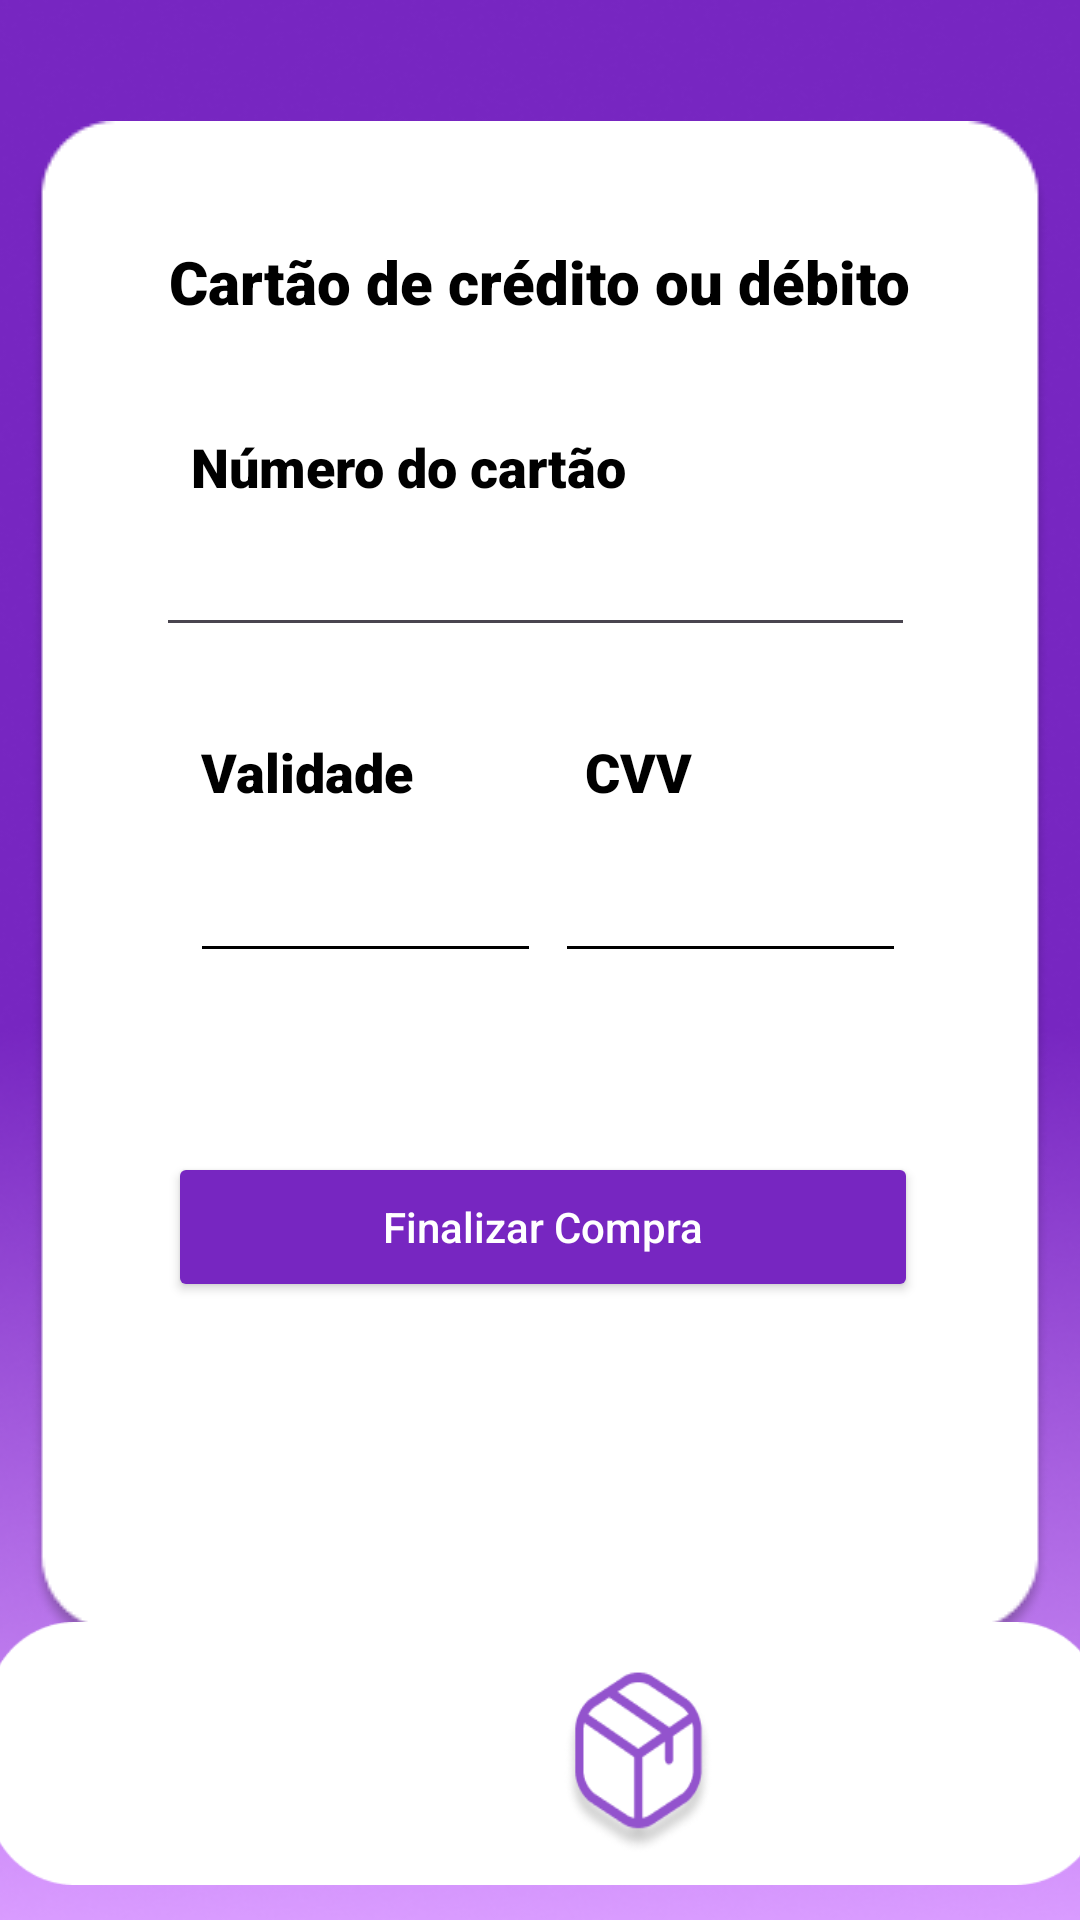

Android layout source for this screen:
<!-- AndroidManifest.xml: application theme Theme.AppBeeuzer -->
<!-- res/layout/activity_pagamento1.xml -->
<?xml version="1.0" encoding="utf-8"?>
<androidx.constraintlayout.widget.ConstraintLayout xmlns:android="http://schemas.android.com/apk/res/android"
    xmlns:app="http://schemas.android.com/apk/res-auto"
    xmlns:tools="http://schemas.android.com/tools"
    android:layout_width="match_parent"
    android:layout_height="match_parent"
    android:background="@drawable/background"
    tools:context=".Pagamento1">

    <ImageView
        android:id="@+id/imageView17"
        android:layout_width="wrap_content"
        android:layout_height="wrap_content"
        app:layout_constraintBottom_toBottomOf="parent"
        app:layout_constraintEnd_toEndOf="parent"
        app:layout_constraintHorizontal_bias="0.492"
        app:layout_constraintStart_toStartOf="parent"
        app:layout_constraintTop_toTopOf="parent"
        app:layout_constraintVertical_bias="0.313"
        app:srcCompat="@drawable/rectangle_29" />

    <ImageView
        android:id="@+id/imageView12"
        android:layout_width="372dp"
        android:layout_height="111dp"
        android:contentDescription="@string/EMail"
        app:layout_constraintBottom_toBottomOf="parent"
        app:layout_constraintEnd_toEndOf="parent"
        app:layout_constraintHorizontal_bias="0.41"
        app:layout_constraintStart_toStartOf="parent"
        app:layout_constraintTop_toTopOf="parent"
        app:layout_constraintVertical_bias="1.0"
        app:srcCompat="@drawable/barramenu" />

    <EditText
        android:id="@+id/editTextNumberPassword4"
        android:layout_width="117dp"
        android:layout_height="49dp"
        android:backgroundTint="@color/black"
        android:ems="10"
        android:inputType="numberPassword"
        app:layout_constraintBottom_toBottomOf="parent"
        app:layout_constraintEnd_toEndOf="parent"
        app:layout_constraintHorizontal_bias="0.261"
        app:layout_constraintStart_toStartOf="parent"
        app:layout_constraintTop_toTopOf="parent"
        app:layout_constraintVertical_bias="0.466" />

    <TextView
        android:id="@+id/txtCaixaCamisa9"
        android:layout_width="wrap_content"
        android:layout_height="wrap_content"
        android:fontFamily="sans-serif-black"
        android:hint="@string/Validade"
        android:textColorHint="@color/black"
        android:textSize="18sp"
        app:layout_constraintBottom_toBottomOf="parent"
        app:layout_constraintEnd_toEndOf="parent"
        app:layout_constraintHorizontal_bias="0.231"
        app:layout_constraintStart_toStartOf="parent"
        app:layout_constraintTop_toTopOf="parent"
        app:layout_constraintVertical_bias="0.398" />

    <EditText
        android:id="@+id/editTextNumberPassword5"
        android:layout_width="117dp"
        android:layout_height="49dp"
        android:backgroundTint="@color/black"
        android:ems="10"
        android:inputType="numberPassword"
        app:layout_constraintBottom_toBottomOf="parent"
        app:layout_constraintEnd_toEndOf="parent"
        app:layout_constraintHorizontal_bias="0.761"
        app:layout_constraintStart_toStartOf="parent"
        app:layout_constraintTop_toTopOf="parent"
        app:layout_constraintVertical_bias="0.466" />

    <Button
        android:id="@+id/btnsobrenosC3"
        android:layout_width="50dp"
        android:layout_height="54dp"
        android:background="@drawable/pessoaicon"
        android:onClick="Contato"
        app:layout_constraintBottom_toBottomOf="parent"
        app:layout_constraintEnd_toEndOf="parent"
        app:layout_constraintHorizontal_bias="0.381"
        app:layout_constraintStart_toStartOf="parent"
        app:layout_constraintTop_toTopOf="parent"
        app:layout_constraintVertical_bias="0.962" />

    <TextView
        android:id="@+id/txtCaixaCamisa10"
        android:layout_width="wrap_content"
        android:layout_height="wrap_content"
        android:fontFamily="sans-serif-black"
        android:hint="@string/Cvv"
        android:textColorHint="@color/black"
        android:textSize="18sp"
        app:layout_constraintBottom_toBottomOf="parent"
        app:layout_constraintEnd_toEndOf="parent"
        app:layout_constraintHorizontal_bias="0.601"
        app:layout_constraintStart_toStartOf="parent"
        app:layout_constraintTop_toTopOf="parent"
        app:layout_constraintVertical_bias="0.398" />

    <TextView
        android:id="@+id/txtCaixaCamisa11"
        android:layout_width="wrap_content"
        android:layout_height="wrap_content"
        android:fontFamily="sans-serif-black"
        android:hint="@string/Card"
        android:textColorHint="@color/black"
        android:textSize="20sp"
        app:layout_constraintBottom_toBottomOf="parent"
        app:layout_constraintEnd_toEndOf="parent"
        app:layout_constraintStart_toStartOf="parent"
        app:layout_constraintTop_toTopOf="parent"
        app:layout_constraintVertical_bias="0.131" />

    <Button
        android:id="@+id/btnhomeZ2"
        android:layout_width="50dp"
        android:layout_height="54dp"
        android:background="@drawable/homeicon"
        android:onClick="Home"
        app:layout_constraintBottom_toBottomOf="parent"
        app:layout_constraintEnd_toEndOf="parent"
        app:layout_constraintHorizontal_bias="0.131"
        app:layout_constraintStart_toStartOf="parent"
        app:layout_constraintTop_toTopOf="parent"
        app:layout_constraintVertical_bias="0.962" />

    <Button
        android:id="@+id/btncaicaC3"
        android:layout_width="50dp"
        android:layout_height="61dp"
        android:background="@drawable/caixaicon"
        android:onClick="Caixa"
        app:layout_constraintBottom_toBottomOf="parent"
        app:layout_constraintEnd_toEndOf="parent"
        app:layout_constraintHorizontal_bias="0.605"
        app:layout_constraintStart_toStartOf="parent"
        app:layout_constraintTop_toTopOf="parent"
        app:layout_constraintVertical_bias="0.962" />

    <TextView
        android:id="@+id/txtCaixaCamisa12"
        android:layout_width="wrap_content"
        android:layout_height="wrap_content"
        android:fontFamily="sans-serif-black"
        android:hint="@string/NumCartao"
        android:textColorHint="@color/black"
        android:textSize="18sp"
        app:layout_constraintBottom_toBottomOf="parent"
        app:layout_constraintEnd_toEndOf="parent"
        app:layout_constraintHorizontal_bias="0.296"
        app:layout_constraintStart_toStartOf="parent"
        app:layout_constraintTop_toTopOf="parent"
        app:layout_constraintVertical_bias="0.233" />

    <Button
        android:id="@+id/btnfinalizar2"
        android:layout_width="250dp"
        android:layout_height="50dp"
        android:backgroundTint="@color/roxinho"
        android:hint="@string/finalizar"
        android:textColorHint="@color/white"
        app:layout_constraintBottom_toBottomOf="parent"
        app:layout_constraintEnd_toEndOf="parent"
        app:layout_constraintHorizontal_bias="0.509"
        app:layout_constraintStart_toStartOf="parent"
        app:layout_constraintTop_toTopOf="parent"
        app:layout_constraintVertical_bias="0.651" />

    <EditText
        android:id="@+id/editTextNumberPassword6"
        android:layout_width="253dp"
        android:layout_height="45dp"
        android:ems="10"
        android:inputType="numberPassword"
        app:layout_constraintBottom_toBottomOf="parent"
        app:layout_constraintEnd_toEndOf="parent"
        app:layout_constraintHorizontal_bias="0.487"
        app:layout_constraintStart_toStartOf="parent"
        app:layout_constraintTop_toTopOf="parent"
        app:layout_constraintVertical_bias="0.287" />

    <Button
        android:id="@+id/btnentregaC3"
        android:layout_width="50dp"
        android:layout_height="54dp"
        android:background="@drawable/caminhaoicon"
        android:onClick="Entrega"
        app:layout_constraintBottom_toBottomOf="parent"
        app:layout_constraintEnd_toEndOf="parent"
        app:layout_constraintHorizontal_bias="0.849"
        app:layout_constraintStart_toStartOf="parent"
        app:layout_constraintTop_toTopOf="parent"
        app:layout_constraintVertical_bias="0.962" />
</androidx.constraintlayout.widget.ConstraintLayout>
<!-- resources referenced by this layout -->
<resources>
  <color name="black">#FF000000</color>
  <color name="roxinho">#7726C1</color>
  <color name="white">#FFFFFFFF</color>
  <!-- drawable background: png bitmap (drawable, 160349 bytes) -->
  <!-- drawable barramenu: png bitmap (drawable, 2461 bytes) -->
  <!-- drawable caixaicon: png bitmap (drawable, 7082 bytes) -->
  <!-- drawable rectangle_29: png bitmap (drawable, 11311 bytes) -->
  <string name="Card">Cartão de crédito ou débito</string>
  <string name="Cvv">CVV</string>
  <string name="EMail">E-Mail</string>
  <string name="NumCartao">Número do cartão</string>
  <string name="Validade">Validade</string>
  <string name="finalizar">Finalizar Compra</string>
  <style name="Theme.AppBeeuzer" parent="Base.Theme.AppBeeuzer" />
  <style name="Base.Theme.AppBeeuzer" parent="Theme.Material3.DayNight.NoActionBar">
          
          
      </style>
</resources>
